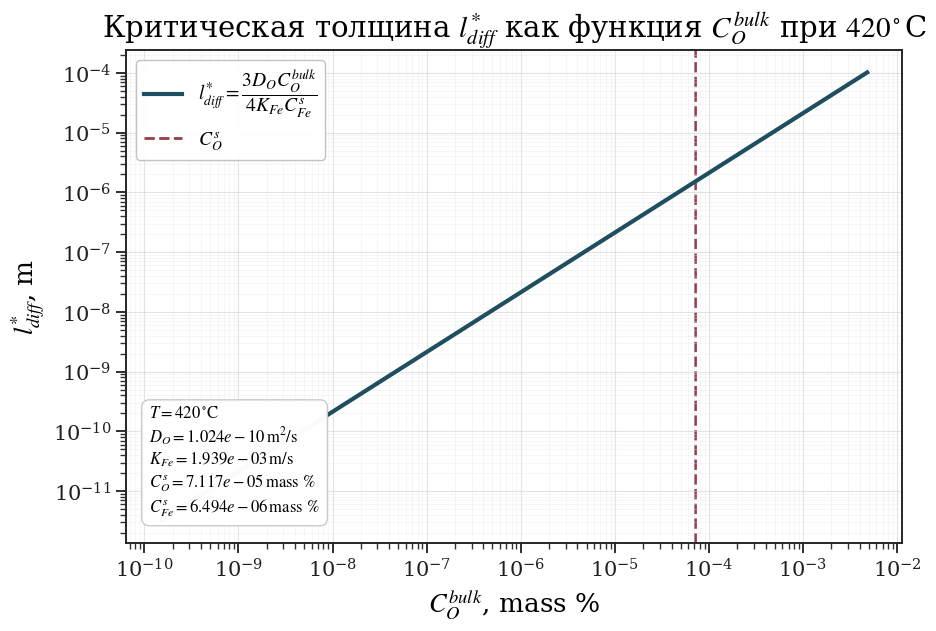

Recreate this plot in Python.
"""
Построение зависимости критической толщины диффузионного слоя

    l_diff^* = 3 D_O C_O^bulk / (4 k_Fe C_Fe^s)

от концентрации кислорода в объеме жидкого свинца при T = 420 °C.

По оси абсцисс используется C_O_bulk в mass % с логарифмической шкалой.
На график также наносится вертикальная пунктирная линия для C_O^s.
График сохраняется в PNG и отображается на экране.
"""

from __future__ import annotations

import math
from pathlib import Path

import matplotlib.pyplot as plt
import numpy as np


T_C = 420.0
T_K = T_C + 273.15

OUTPUT_PNG = "ldiff_critical_vs_co_bulk_420C.png"
FIG_DPI = 220


R = 8.31446261815324
M_O = 15.999e-3
M_FE = 55.845e-3


def rho_pb(T: float) -> float:
    return 11441.0 - 1.2795 * T


def c_fe_s_mol_m3(T: float) -> float:
    return 10.0 ** (1.824 - 4860.0 / T) / 100.0 / M_FE * rho_pb(T)


def c_o_s_mol_m3(T: float) -> float:
    return 10.0 ** (3.21 - 5100.0 / T) / 100.0 / M_O * rho_pb(T)


def d_o_pb(T: float) -> float:
    return 1.0e-4 * 2.79e-3 * math.exp(-45587.0 / (R * T))


def k_fe(T: float) -> float:
    return 1.22e-4 * math.exp(-9418.0 / (R * T)) / c_fe_s_mol_m3(T)


def mol_to_mass_percent(concentration_mol_m3: np.ndarray | float, molar_mass: float, rho_lead: float) -> np.ndarray | float:
    return concentration_mol_m3 * molar_mass / rho_lead * 100.0


def ldiff_critical(c_o_bulk_mol_m3: np.ndarray, T: float) -> np.ndarray:
    return 3.0 * d_o_pb(T) * c_o_bulk_mol_m3 / (4.0 * k_fe(T) * c_fe_s_mol_m3(T))


def make_plot() -> Path:
    rho_lead = rho_pb(T_K)
    c_o_s_masspct = float(mol_to_mass_percent(c_o_s_mol_m3(T_K), M_O, rho_lead))

    c_o_bulk_mol = np.logspace(-6, 1.5, 600)
    c_o_bulk_masspct = mol_to_mass_percent(c_o_bulk_mol, M_O, rho_lead)
    ldiff_star = ldiff_critical(c_o_bulk_mol, T_K)

    plt.rcParams.update(
        {
            "font.family": "serif",
            "font.serif": ["Times New Roman", "DejaVu Serif", "STIXGeneral"],
            "mathtext.fontset": "stix",
            "font.size": 16,
            "axes.labelsize": 19,
            "axes.titlesize": 21,
            "legend.fontsize": 14,
            "xtick.labelsize": 15,
            "ytick.labelsize": 15,
        }
    )

    fig, ax = plt.subplots(figsize=(9.2, 6.2), constrained_layout=True)
    fig.patch.set_facecolor("white")
    ax.set_facecolor("white")

    ax.plot(
        c_o_bulk_masspct,
        ldiff_star,
        color="#1f4e5f",
        linewidth=3.0,
        label=r"$l_{diff}^{*}=\dfrac{3D_O C_O^{bulk}}{4K_{Fe}C_{Fe}^{s}}$",
        zorder=2,
    )

    ax.axvline(
        c_o_s_masspct,
        color="#8f2738",
        linestyle="--",
        linewidth=2.0,
        alpha=0.9,
        label=r"$C_O^{s}$",
        zorder=1,
    )

    ax.set_xscale("log")
    ax.set_yscale("log")
    ax.set_xlabel(r"$C_O^{bulk}$, mass %")
    ax.set_ylabel(r"$l_{diff}^{*}$, m")
    ax.set_title(r"Критическая толщина $l_{diff}^{*}$ как функция $C_O^{bulk}$ при $420^\circ$C")

    for spine in ax.spines.values():
        spine.set_color("#262626")
        spine.set_linewidth(1.4)

    ax.tick_params(axis="both", which="major", width=1.3, length=7, colors="#1f1f1f")
    ax.tick_params(axis="both", which="minor", width=1.0, length=4, colors="#303030")

    ax.grid(which="major", color="#cfcfcf", linewidth=0.8, alpha=0.55)
    ax.grid(which="minor", color="#e6e6e6", linewidth=0.55, alpha=0.45)

    info_text = "\n".join(
        [
            rf"$T = {T_C:.0f}\,^{{\circ}}\mathrm{{C}}$",
            rf"$D_O = {d_o_pb(T_K):.3e}\,\mathrm{{m^2/s}}$",
            rf"$K_{{Fe}} = {k_fe(T_K):.3e}\,\mathrm{{m/s}}$",
            rf"$C_O^s = {c_o_s_masspct:.3e}\,\mathrm{{mass\ \%}}$",
            rf"$C_{{Fe}}^s = {mol_to_mass_percent(c_fe_s_mol_m3(T_K), M_FE, rho_lead):.3e}\,\mathrm{{mass\ \%}}$",
        ]
    )
    ax.text(
        0.03,
        0.05,
        info_text,
        transform=ax.transAxes,
        fontsize=12,
        va="bottom",
        ha="left",
        bbox=dict(boxstyle="round,pad=0.45", facecolor="white", edgecolor="#c9c9c9", alpha=0.98),
    )

    leg = ax.legend(loc="upper left", frameon=True, fancybox=True, framealpha=0.95)
    leg.get_frame().set_edgecolor("#bfbfbf")
    leg.get_frame().set_facecolor("white")

    output_path = Path(OUTPUT_PNG)
    fig.savefig(output_path, dpi=FIG_DPI, bbox_inches="tight")
    print(f"График сохранен в {output_path.resolve()}")
    plt.show()
    return output_path


if __name__ == "__main__":
    make_plot()
